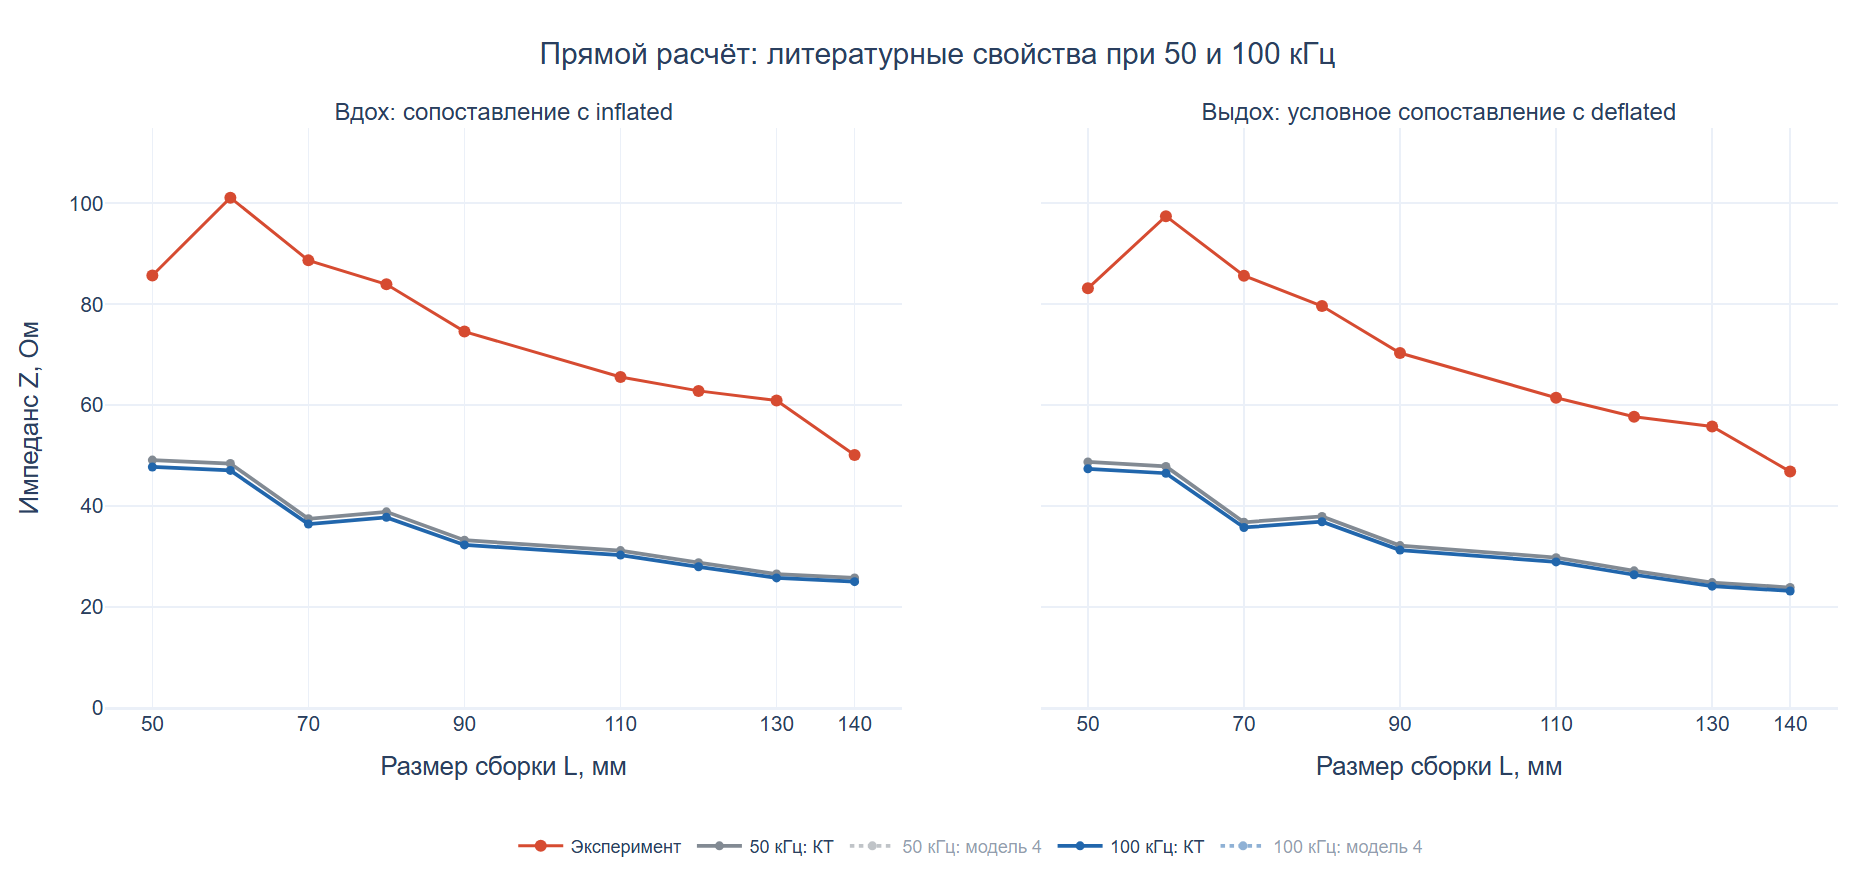

Data behind this chart, as committed beside it:
point_id, kind, model, rho1, rho2, L_mm, Z, dZ_dlogrho1, dZ_dlogrho2, relative_residual, reciprocity_abs, elapsed_seconds, Z_experiment, state, residual_ohm, relative_residual_pct, frequency_hz
inflated, literature_named_tissues, variable_transverse, 2.842, 9.741, 50, 49.11, 48.56, 0.3265, 2.84421054531589e-10, 7.105427357601e-15, 1.828, 85.69, inhale, -36.58, -42.68, 50000
inflated, literature_named_tissues, variable_transverse, 2.842, 9.741, 60, 48.44, 48.41, 0.5058, 2.7962021579659503e-10, 1.4210854715202e-14, 3.543, 101.1, inhale, -52.66, -52.09, 50000
inflated, literature_named_tissues, variable_transverse, 2.842, 9.741, 70, 37.5, 36.92, 0.6091, 3.64591779014948e-10, 7.105427357601e-15, 5.167, 88.68, inhale, -51.18, -57.71, 50000
inflated, literature_named_tissues, variable_transverse, 2.842, 9.741, 80, 38.87, 38.07, 0.7852, 4.19908629313884e-10, 7.105427357601e-15, 6.641, 83.94, inhale, -45.07, -53.7, 50000
inflated, literature_named_tissues, variable_transverse, 2.842, 9.741, 90, 33.26, 32.26, 0.9328, 5.03769366376224e-10, 7.105427357601e-15, 8.196, 74.57, inhale, -41.32, -55.4, 50000
inflated, literature_named_tissues, variable_transverse, 2.842, 9.741, 110, 31.22, 30.25, 1.232, 6.31529521002965e-10, 3.5527136788005e-15, 9.653, 65.58, inhale, -34.37, -52.4, 50000
inflated, literature_named_tissues, variable_transverse, 2.842, 9.741, 120, 28.83, 27.38, 1.43, 6.048617656815821e-10, 7.105427357601e-15, 11.19, 62.82, inhale, -33.99, -54.1, 50000
inflated, literature_named_tissues, variable_transverse, 2.842, 9.741, 130, 26.57, 25.11, 1.483, 6.71750847860333e-10, 2.1316282072803e-14, 12.63, 60.92, inhale, -34.35, -56.38, 50000
inflated, literature_named_tissues, variable_transverse, 2.842, 9.741, 140, 25.81, 24.2, 1.659, 7.4558571213485e-10, 3.5527136788005e-15, 14.1, 50.1, inhale, -24.29, -48.48, 50000
inflated, literature_named_tissues, reference, 2.842, 9.741, 50, 49.11, 48.56, 0.3226, 1.35187051115246e-10, 1.4210854715202e-14, 1.421, 85.69, inhale, -36.58, -42.69, 50000
inflated, literature_named_tissues, reference, 2.842, 9.741, 60, 48.43, 48.41, 0.4994, 2.25914938028046e-10, 7.105427357601e-15, 2.985, 101.1, inhale, -52.67, -52.1, 50000
inflated, literature_named_tissues, reference, 2.842, 9.741, 70, 37.49, 36.92, 0.6012, 3.0894224625203003e-10, 1.4210854715202e-14, 4.677, 88.68, inhale, -51.19, -57.72, 50000
inflated, literature_named_tissues, reference, 2.842, 9.741, 80, 38.86, 38.06, 0.7745, 2.60458111875026e-10, 0.0, 6.144, 83.94, inhale, -45.09, -53.71, 50000
inflated, literature_named_tissues, reference, 2.842, 9.741, 90, 33.24, 32.26, 0.9198, 3.95307696590865e-10, 1.4210854715202e-14, 7.721, 74.57, inhale, -41.33, -55.43, 50000
inflated, literature_named_tissues, reference, 2.842, 9.741, 110, 31.19, 30.24, 1.214, 4.65533384614433e-10, 2.1316282072803e-14, 9.211, 65.58, inhale, -34.39, -52.44, 50000
inflated, literature_named_tissues, reference, 2.842, 9.741, 120, 28.8, 27.37, 1.408, 5.44802078760807e-10, 1.4210854715202e-14, 10.81, 62.82, inhale, -34.02, -54.16, 50000
inflated, literature_named_tissues, reference, 2.842, 9.741, 130, 26.54, 25.09, 1.46, 5.28743776816107e-10, 3.5527136788005e-15, 12.2, 60.92, inhale, -34.39, -56.45, 50000
inflated, literature_named_tissues, reference, 2.842, 9.741, 140, 25.77, 24.18, 1.633, 4.83398199176044e-10, 3.5527136788005e-15, 13.61, 50.1, inhale, -24.34, -48.57, 50000
deflated, literature_named_tissues, variable_transverse, 2.842, 3.817, 50, 48.74, 48.04, 0.4674, 8.045912122183229e-11, 7.105427357601e-15, 1.403, 83.13, exhale, -34.4, -41.37, 50000
deflated, literature_named_tissues, variable_transverse, 2.842, 3.817, 60, 47.86, 47.61, 0.7233, 1.42897609723034e-10, 2.8421709430404e-14, 2.845, 97.44, exhale, -49.58, -50.89, 50000
deflated, literature_named_tissues, variable_transverse, 2.842, 3.817, 70, 36.8, 35.96, 0.8727, 2.09361021359058e-10, 7.105427357601e-15, 4.326, 85.63, exhale, -48.84, -57.03, 50000
deflated, literature_named_tissues, variable_transverse, 2.842, 3.817, 80, 37.96, 36.82, 1.126, 2.80033465733936e-10, 0.0, 5.736, 79.63, exhale, -41.67, -52.32, 50000
deflated, literature_named_tissues, variable_transverse, 2.842, 3.817, 90, 32.18, 30.78, 1.339, 2.5357939281702e-10, 7.105427357601e-15, 7.14, 70.33, exhale, -38.14, -54.24, 50000
deflated, literature_named_tissues, variable_transverse, 2.842, 3.817, 110, 29.79, 28.27, 1.779, 1.68942457229177e-10, 2.1316282072803e-14, 8.536, 61.47, exhale, -31.68, -51.54, 50000
deflated, literature_named_tissues, variable_transverse, 2.842, 3.817, 120, 27.18, 25.09, 2.072, 4.24618850229433e-10, 1.4210854715202e-14, 10, 57.69, exhale, -30.51, -52.89, 50000
deflated, literature_named_tissues, variable_transverse, 2.842, 3.817, 130, 24.85, 22.71, 2.162, 1.65803909105412e-10, 3.5527136788005e-15, 11.46, 55.78, exhale, -30.93, -55.45, 50000
deflated, literature_named_tissues, variable_transverse, 2.842, 3.817, 140, 23.88, 21.49, 2.434, 4.24089284739772e-10, 0.0, 12.87, 46.83, exhale, -22.95, -49, 50000
deflated, literature_named_tissues, reference, 2.842, 3.817, 50, 48.74, 48.05, 0.4646, 8.378086202927758e-11, 0.0, 1.403, 83.13, exhale, -34.4, -41.38, 50000
deflated, literature_named_tissues, reference, 2.842, 3.817, 60, 47.85, 47.61, 0.7185, 1.91075611695106e-10, 0.0, 2.875, 97.44, exhale, -49.59, -50.89, 50000
deflated, literature_named_tissues, reference, 2.842, 3.817, 70, 36.79, 35.96, 0.8658, 2.284863114497e-10, 2.1316282072803e-14, 4.305, 85.63, exhale, -48.84, -57.03, 50000
deflated, literature_named_tissues, reference, 2.842, 3.817, 80, 37.96, 36.83, 1.116, 1.95999999016478e-10, 1.4210854715202e-14, 5.693, 79.63, exhale, -41.67, -52.33, 50000
deflated, literature_named_tissues, reference, 2.842, 3.817, 90, 32.18, 30.79, 1.325, 2.96144750052583e-10, 1.4210854715202e-14, 7.118, 70.33, exhale, -38.15, -54.24, 50000
deflated, literature_named_tissues, reference, 2.842, 3.817, 110, 29.78, 28.29, 1.755, 2.5193365285236003e-10, 3.5527136788005e-15, 8.518, 61.47, exhale, -31.69, -51.55, 50000
deflated, literature_named_tissues, reference, 2.842, 3.817, 120, 27.17, 25.11, 2.041, 3.57057066759703e-10, 7.105427357601e-15, 9.961, 57.69, exhale, -30.52, -52.9, 50000
deflated, literature_named_tissues, reference, 2.842, 3.817, 130, 24.84, 22.74, 2.126, 3.65970276614504e-10, 0.0, 11.33, 55.78, exhale, -30.94, -55.47, 50000
deflated, literature_named_tissues, reference, 2.842, 3.817, 140, 23.87, 21.53, 2.391, 3.9330885023994e-10, 7.105427357601e-15, 12.77, 46.83, exhale, -22.96, -49.03, 50000
inflated, literature_named_tissues, variable_transverse, 2.764, 9.315, 50, 47.75, 47.22, 0.3202, 1.59104255269704e-10, 2.8421709430404e-14, 1.702, 85.69, inhale, -37.93, -44.27, 100000
inflated, literature_named_tissues, variable_transverse, 2.764, 9.315, 60, 47.07, 47.05, 0.4959, 7.9022632122382e-11, 3.5527136788004997e-14, 3.439, 101.1, inhale, -54.03, -53.44, 100000
inflated, literature_named_tissues, variable_transverse, 2.764, 9.315, 70, 36.45, 35.89, 0.5972, 1.1963641495781e-10, 0.0, 5.047, 88.68, inhale, -52.23, -58.9, 100000
inflated, literature_named_tissues, variable_transverse, 2.764, 9.315, 80, 37.78, 36.99, 0.77, 3.8231932494226e-10, 4.2632564145606e-14, 6.581, 83.94, inhale, -46.16, -54.99, 100000
inflated, literature_named_tissues, variable_transverse, 2.764, 9.315, 90, 32.32, 31.35, 0.9147, 1.6200305309026002e-10, 1.4210854715202e-14, 8.154, 74.57, inhale, -42.25, -56.66, 100000
inflated, literature_named_tissues, variable_transverse, 2.764, 9.315, 110, 30.32, 29.37, 1.208, 3.54405638055481e-10, 7.105427357601e-15, 9.599, 65.58, inhale, -35.26, -53.76, 100000
inflated, literature_named_tissues, variable_transverse, 2.764, 9.315, 120, 28.01, 26.59, 1.402, 1.97196405308332e-10, 0.0, 11.09, 62.82, inhale, -34.81, -55.41, 100000
inflated, literature_named_tissues, variable_transverse, 2.764, 9.315, 130, 25.81, 24.38, 1.454, 4.41127195118088e-10, 1.4210854715202e-14, 12.53, 60.92, inhale, -35.11, -57.63, 100000
inflated, literature_named_tissues, variable_transverse, 2.764, 9.315, 140, 25.07, 23.49, 1.627, 2.66398694954605e-10, 3.5527136788005e-15, 14.03, 50.1, inhale, -25.03, -49.96, 100000
inflated, literature_named_tissues, reference, 2.764, 9.315, 50, 47.75, 47.22, 0.3163, 1.4424389250041e-10, 1.4210854715202e-14, 1.425, 85.69, inhale, -37.94, -44.27, 100000
inflated, literature_named_tissues, reference, 2.764, 9.315, 60, 47.07, 47.04, 0.4897, 2.03098226769848e-10, 1.4210854715202e-14, 2.907, 101.1, inhale, -54.03, -53.44, 100000
inflated, literature_named_tissues, reference, 2.764, 9.315, 70, 36.44, 35.88, 0.5895, 1.76341295668723e-10, 7.105427357601e-15, 4.372, 88.68, inhale, -52.24, -58.91, 100000
inflated, literature_named_tissues, reference, 2.764, 9.315, 80, 37.77, 36.99, 0.7595, 3.0471149591985903e-10, 1.4210854715202e-14, 5.817, 83.94, inhale, -46.18, -55.01, 100000
inflated, literature_named_tissues, reference, 2.764, 9.315, 90, 32.31, 31.35, 0.902, 1.34547374351653e-10, 2.8421709430404e-14, 7.323, 74.57, inhale, -42.27, -56.68, 100000
inflated, literature_named_tissues, reference, 2.764, 9.315, 110, 30.3, 29.36, 1.19, 5.18690756007682e-10, 1.4210854715202e-14, 8.778, 65.58, inhale, -35.28, -53.8, 100000
inflated, literature_named_tissues, reference, 2.764, 9.315, 120, 27.98, 26.57, 1.381, 3.8773466083022e-10, 1.77635683940025e-14, 10.27, 62.82, inhale, -34.84, -55.47, 100000
inflated, literature_named_tissues, reference, 2.764, 9.315, 130, 25.78, 24.36, 1.432, 5.0754262530949e-10, 2.1316282072803e-14, 11.75, 60.92, inhale, -35.15, -57.69, 100000
inflated, literature_named_tissues, reference, 2.764, 9.315, 140, 25.03, 23.47, 1.601, 2.24151951475767e-10, 0.0, 13.52, 50.1, inhale, -25.08, -50.05, 100000
deflated, literature_named_tissues, variable_transverse, 2.764, 3.682, 50, 47.39, 46.72, 0.4553, 1.40955333152506e-10, 1.4210854715202e-14, 1.716, 83.13, exhale, -35.74, -43, 100000
deflated, literature_named_tissues, variable_transverse, 2.764, 3.682, 60, 46.51, 46.27, 0.7046, 2.95060931379064e-11, 1.4210854715202e-14, 3.305, 97.44, exhale, -50.93, -52.27, 100000
deflated, literature_named_tissues, variable_transverse, 2.764, 3.682, 70, 35.77, 34.95, 0.8501, 1.18189537086786e-10, 7.105427357601e-15, 4.774, 85.63, exhale, -49.86, -58.23, 100000
deflated, literature_named_tissues, variable_transverse, 2.764, 3.682, 80, 36.9, 35.8, 1.097, 1.62901043658716e-10, 2.8421709430404e-14, 6.208, 79.63, exhale, -42.73, -53.66, 100000
deflated, literature_named_tissues, variable_transverse, 2.764, 3.682, 90, 31.28, 29.92, 1.305, 5.58857419006951e-11, 2.1316282072803e-14, 7.665, 70.33, exhale, -39.04, -55.52, 100000
deflated, literature_named_tissues, variable_transverse, 2.764, 3.682, 110, 28.95, 27.47, 1.734, 3.20465333949423e-10, 1.4210854715202e-14, 9.128, 61.47, exhale, -32.53, -52.91, 100000
... 12 more rows
